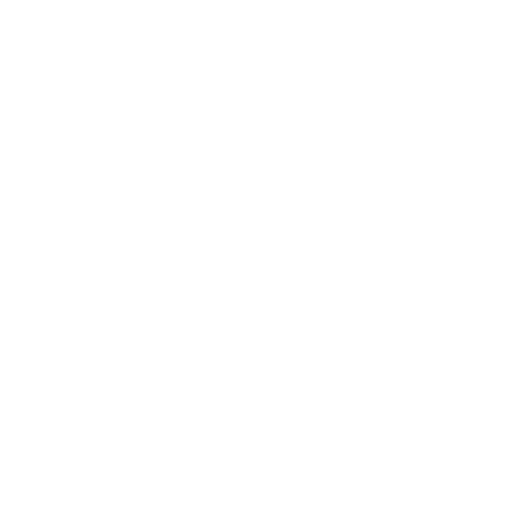
t = 0.00 s
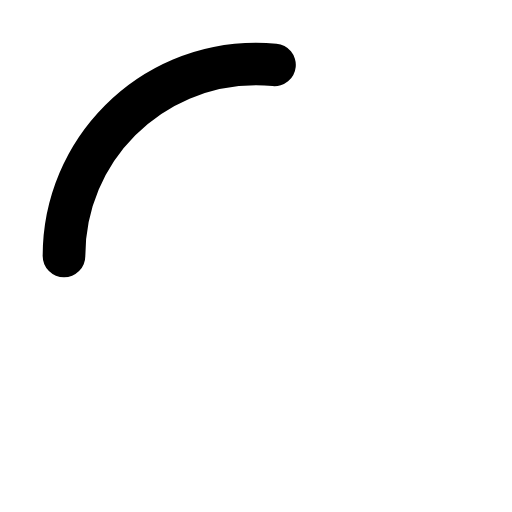
t = 0.15 s
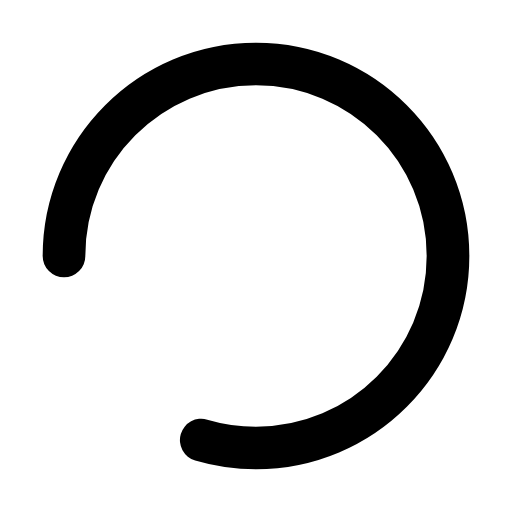
t = 0.45 s
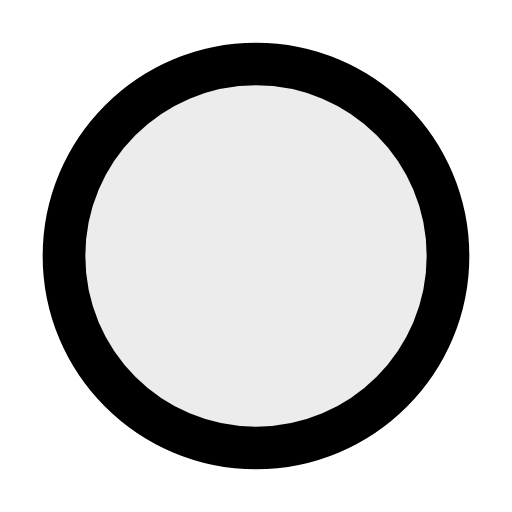
t = 0.64 s
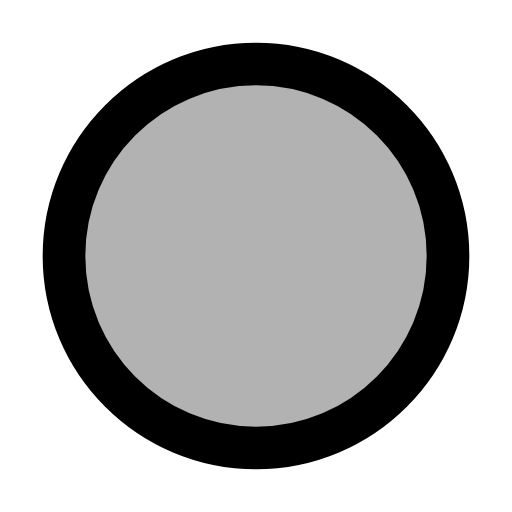
t = 0.85 s
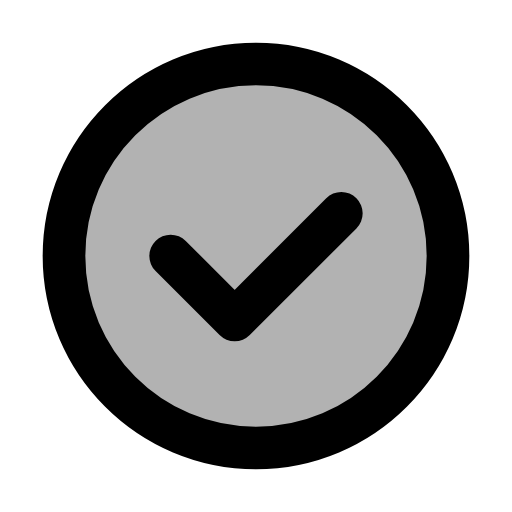
t = 1.05 s

The animated SVG that drew these frames (rendered in a browser with its animation timeline set to each time). Animation: 3 SMIL elements (animate=3); one cycle of 1.05 s.

<svg xmlns="http://www.w3.org/2000/svg" width="24" height="24" viewBox="0 0 24 24"><g stroke="currentColor" stroke-linecap="round" stroke-linejoin="round" stroke-width="2"><path fill="currentColor" fill-opacity="0" stroke-dasharray="60" d="M3 12c0 -4.97 4.03 -9 9 -9c4.97 0 9 4.03 9 9c0 4.97 -4.03 9 -9 9c-4.97 0 -9 -4.03 -9 -9Z"><animate fill="freeze" attributeName="stroke-dashoffset" dur="0.6s" values="60;0"/><animate fill="freeze" attributeName="fill-opacity" begin="0.6s" dur="0.15s" to=".3"/></path><path fill="none" stroke-dasharray="14" stroke-dashoffset="14" d="M8 12l3 3l5 -5"><animate fill="freeze" attributeName="stroke-dashoffset" begin="0.85s" dur="0.2s" to="0"/></path></g></svg>
